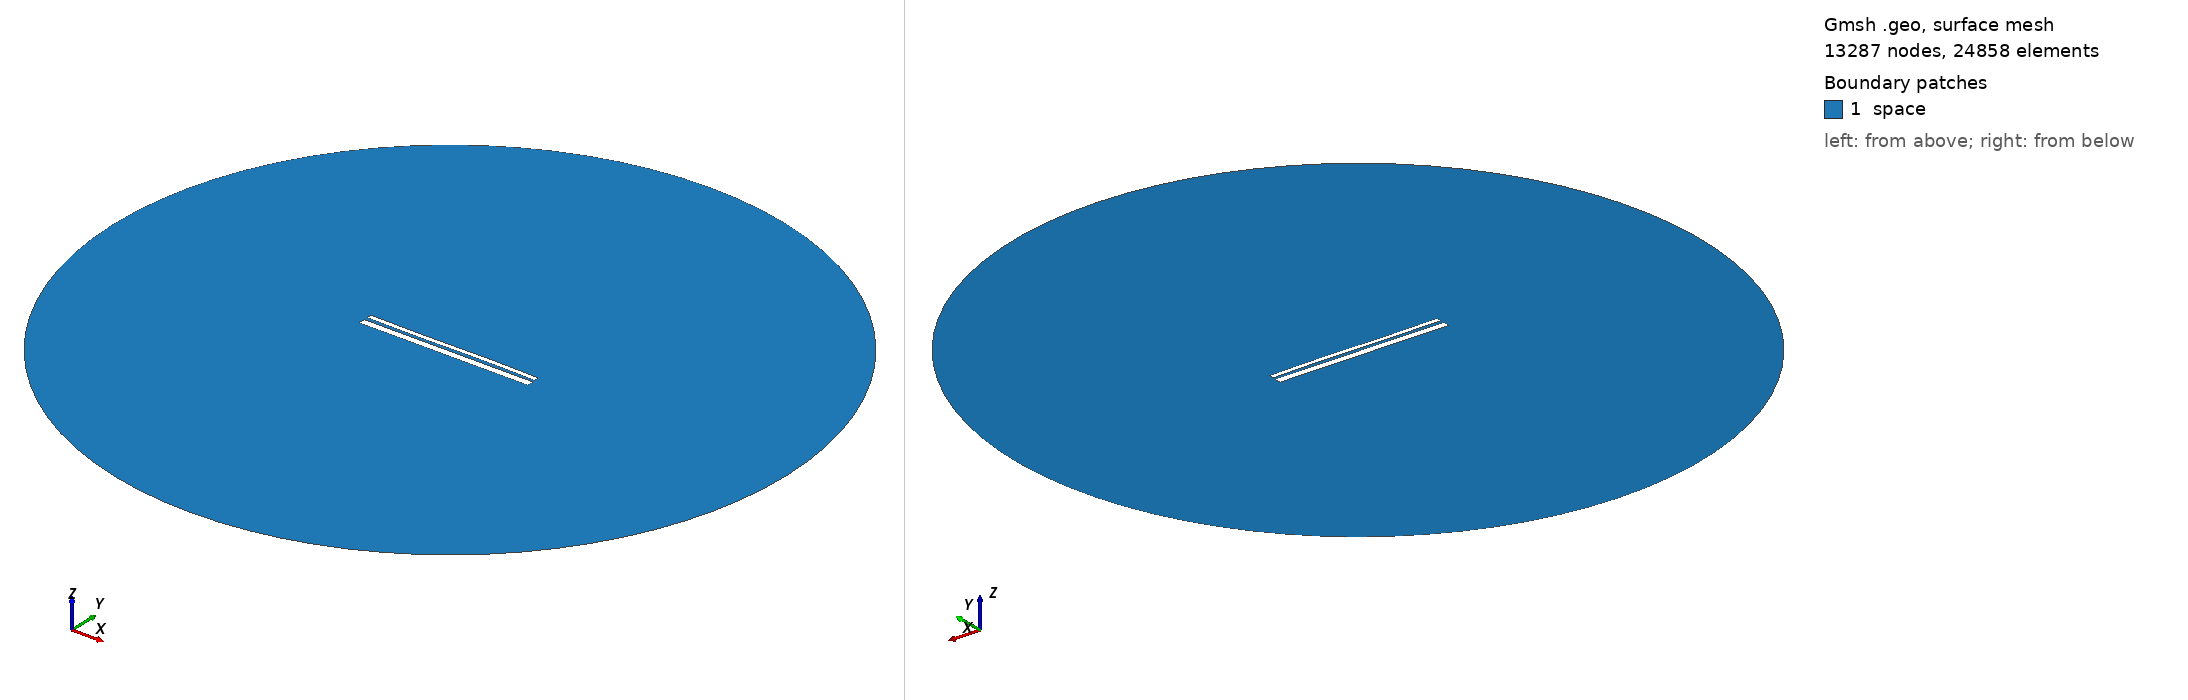

Gmsh geometry script, surface-meshed: 13287 nodes, 24858 surface elements. Boundary patches (legend numbers): 1 space. Left view from above one corner, right view from below the opposite corner. Legend entries are the model's physical surfaces. The drawing asked Gmsh for element sizes between 1% and 20% of the model's largest extent; the script's own settings can give other sizes.

=== 12553.geo (drawn) ===
//---------------------------------------
// Geometry kernel
//---------------------------------------

SetFactory("OpenCASCADE");



//---------------------------------------
// Parameters of the geometry
//---------------------------------------

// Overetch of the upper plate
overetch = 0.5;

// Distance between the plates
distance = 1.5;

// Discretization over the x axis (for the deformation)
nx = 50; 

// Length of the plate
L = 100 - overetch; 

// Number of modes
n = 4; 

// 1st mode coefficient
coeff(1) = -0.15;
beta(1) = 0.596864 * 3.1415926535 / L;

// 2nd mode coefficient
coeff(2) = 0.0;
beta(2) = 1.49418 * 3.1415926535 / L;

// 3rd mode coefficient
coeff(3) = -0.15;
beta(3) = 2.50025 * 3.1415926535 / L;

// 4th mode coefficient
coeff(4) = 0.0;
beta(4) = 3.49999 * 3.1415926535 / L;



//---------------------------------------
// Upper plate (deformed rectangle)
//---------------------------------------

// Coordiantes of the upper plate
xmin = -50;
xmax = 50 - overetch;

// Height of the upper plate
yheight = 4 - 2 * overetch;

// Indexes of the points
UpperID[] = {};
LowerID[] = {};
LeftID[] = {};
RightID[] = {};

// Point index
p = 1;

// Horizontal edges
For i In {1:nx}
    x = xmin + (i-1)*(xmax - xmin)/(nx-1);

    y_bottom = distance / 2 + overetch;
    For j In {1:n}
        C = (Cosh(beta(j)*L) + Cos(beta(j)*L)) / (Sinh(beta(j)*L) + Sin(beta(j)*L));
        y_bottom  = y_bottom + coeff(j) * (Cosh(beta(j)*(x+50)) - Cos(beta(j)*(x+50)) - C * (Sinh(beta(j)*(x+50)) - Sin(beta(j)*(x+50))));
    EndFor

    y_top = y_bottom + yheight;

    Point(p) = {x, y_top, 0, 1.0};
    UpperID[i] = p;
    p = p + 1;

    Point(p) = {x, y_bottom, 0, 1.0};
    LowerID[i] = p;
    p = p + 1;
EndFor

// Create point lists
UpperPts[] = {}; LowerPts[] = {};
For i In {1:nx}
  UpperPts[] += {UpperID[i]};
  LowerPts[] += {LowerID[i]};
EndFor

// Build splines
Spline(1) = {UpperPts[]};
Spline(2) = {LowerPts[]};
Line(3) = {LowerPts[nx-1], UpperPts[nx-1]};
Line(4) = {LowerPts[0], UpperPts[0]};

// Build the plane surface
Curve Loop(1) = {2, 3, -1, -4};
Plane Surface(1) = {1};



//---------------------------------------
// Lower plate (rectangle)
//---------------------------------------

// Vertices
Point(1001) = {-50, -1, 0, 1.0};
Point(1002) = { 50, -1, 0, 1.0};
Point(1003) = { 50,  -5, 0, 1.0};
Point(1004) = {-50,  -5, 0, 1.0};

// Edges
Line(5) = {1001, 1002};
Line(6) = {1002, 1003};
Line(7) = {1003, 1004};
Line(8) = {1004, 1001};

// Plane surface
Line Loop(2) = {5, 6, 7, 8};
Plane Surface(2) = {2}; 



//---------------------------------------
// Outer (fictious) boundary
//---------------------------------------

// Points
Point(1005) = {0, 0, 0};       // Center
Point(1006) = {200, 0, 0};     // Start point
Point(1007) = {0, 200, 0};     // 90 degrees
Point(1008) = {-200, 0, 0};    // 180 degrees
Point(1009) = {0, -200, 0};    // 270 degrees

// Circle arcs (each needs start, center, end)
Circle(9) = {1006, 1005, 1007};
Circle(10) = {1007, 1005, 1008};
Circle(11) = {1008, 1005, 1009};
Circle(12) = {1009, 1005, 1006};

// Plane surface for the entire domain
Curve Loop(3) = {9, 10, 11, 12};
Surface(3) = {3};

// Subtract the plates from the whole domain to obtain the actual domain where we want to solve the equations
BooleanDifference{ Surface{3}; Delete; }{ Surface{1}; Surface{2}; Delete; }




//---------------------------------------
// Transfinite Lines/Curves
//---------------------------------------

// Set the number of points on the boundaries
r = 7;

// Plates
Transfinite Curve {1, 2} = 50*r Using Progression 1;
Transfinite Curve {3, 4} = 2*r Using Progression 1;
Transfinite Line {5, 7} = 50*r Using Progression 1;
Transfinite Line {6, 8} = 2*r Using Progression 1;

// Outer boundary
Transfinite Line {9, 10, 11, 12} = 20 Using Progression 1;



//---------------------------------------
// Physical groups
//---------------------------------------                

// Physical curves (boundaries)
Physical Line("force_segment", 10) = {2};
Physical Line("upper_plate", 11) = {1, 3, 4};
Physical Line("lower_plate", 12) = {5, 6, 7, 8};
Physical Line("boundary", 20) = {9, 10, 11, 12};

// Physical Surfaces
Physical Surface("space", 30) = {3};



//---------------------------------------
// 6. Generate the Mesh
//---------------------------------------

// 2D mesh generation
Mesh 2;
